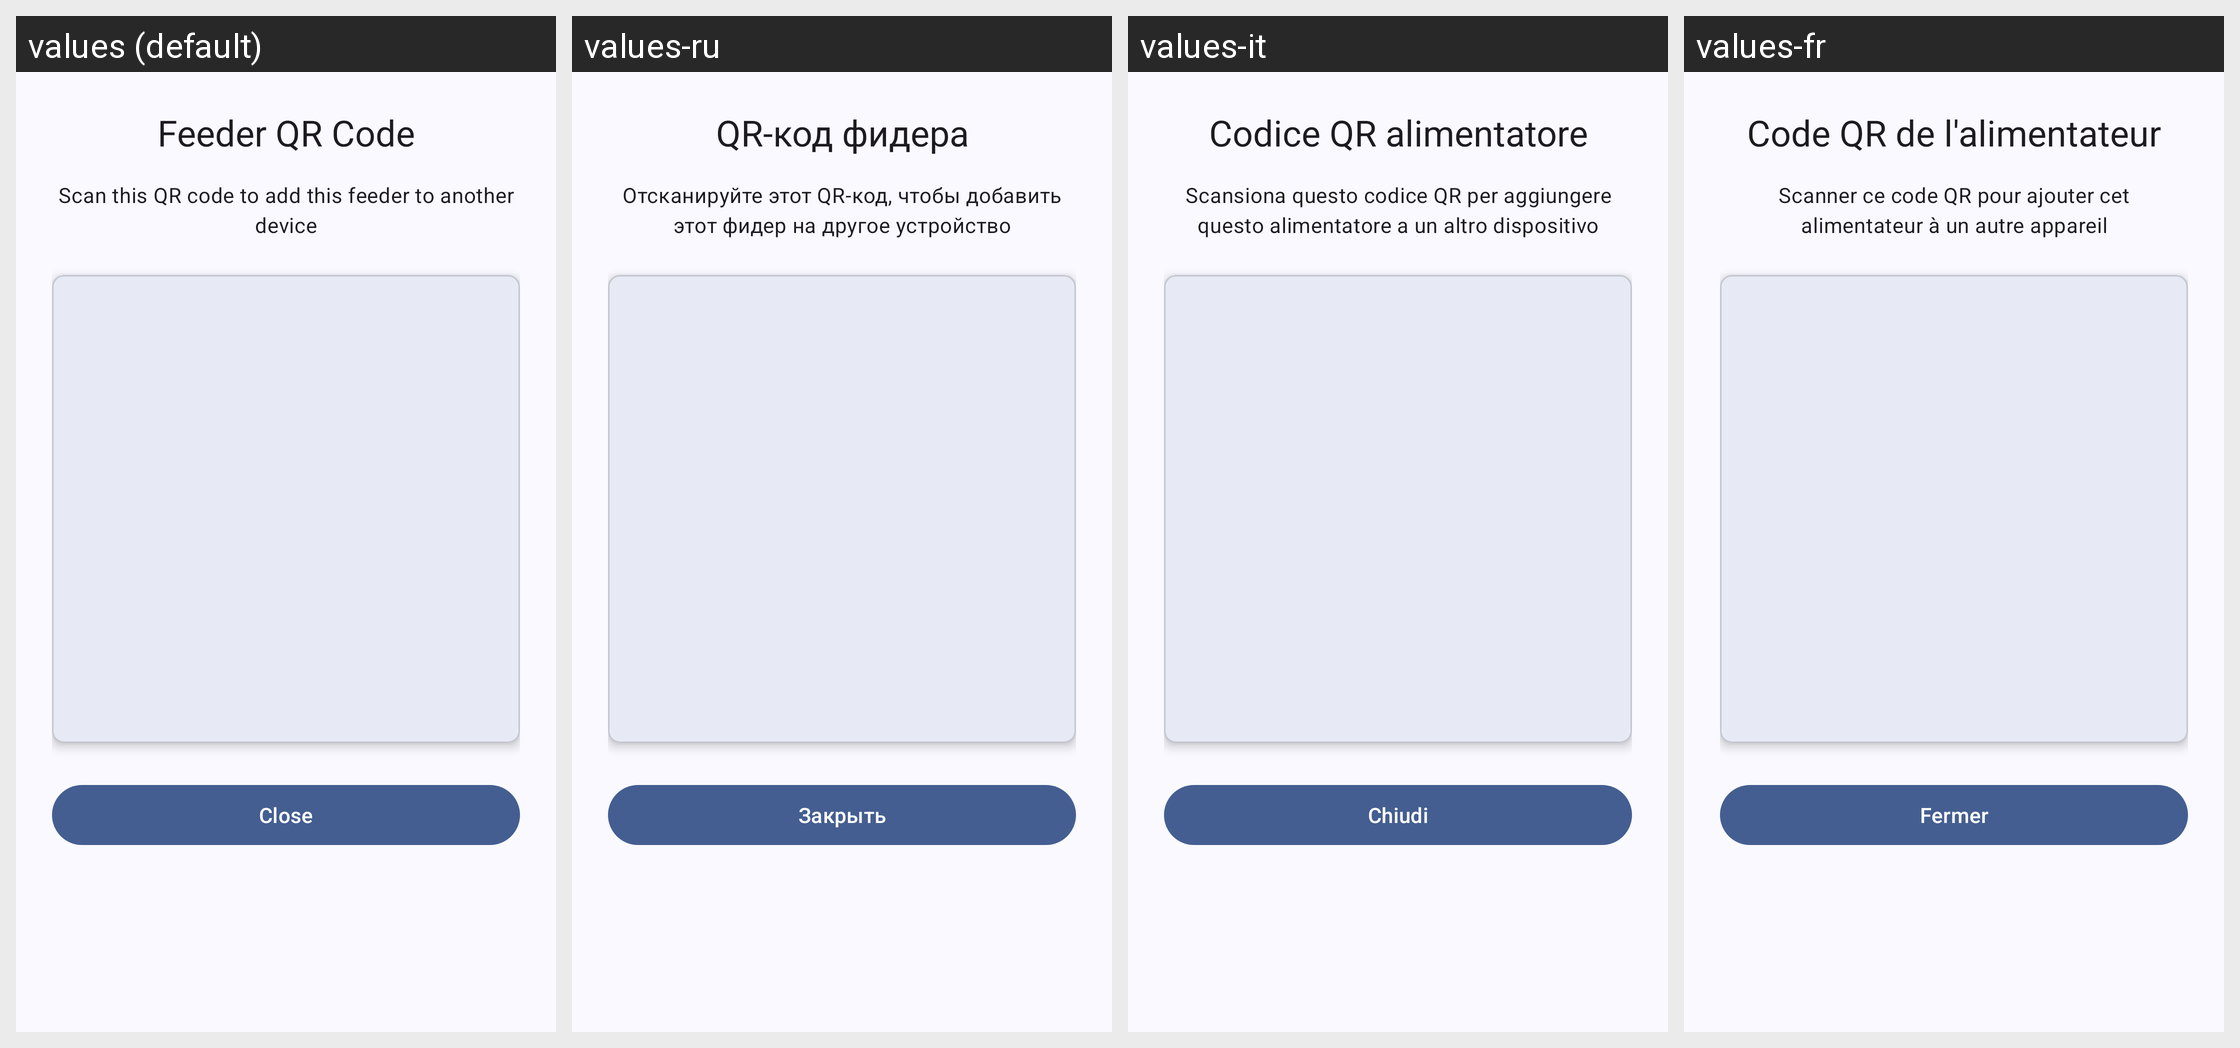

Locale-by-locale string values for the Android screen shown in this grid:
Android screen res/layout/qr_code_dialog.xml rendered under 4 locales, left to right: values (default), values-ru, values-it, values-fr. Device: Nexus 5 (rendered at 1080×1920; each locale shown at half size, 540×960, under a caption strip naming it); theme AppTheme.
Other locales in the repository, not shown: values-de, values-es.
Strings drawn on this screen, with the default value and each locale's value (text and hints the layout hard-codes, and strings that could not be matched under every locale, appear in the picture but are not listed):

feeder_qr_code_title
  values: Feeder QR Code
  values-ru: QR-код фидера
  values-it: Codice QR alimentatore
  values-fr: Code QR de l'alimentateur

feeder_qr_code_description
  values: Scan this QR code to add this feeder to another device
  values-ru: Отсканируйте этот QR-код, чтобы добавить этот фидер на другое устройство
  values-it: Scansiona questo codice QR per aggiungere questo alimentatore a un altro dispositivo
  values-fr: Scanner ce code QR pour ajouter cet alimentateur à un autre appareil

common_close_action
  values: Close
  values-ru: Закрыть
  values-it: Chiudi
  values-fr: Fermer
